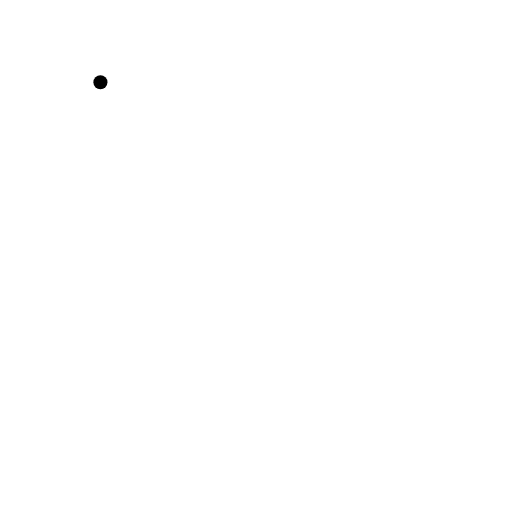
t = 0.00 s
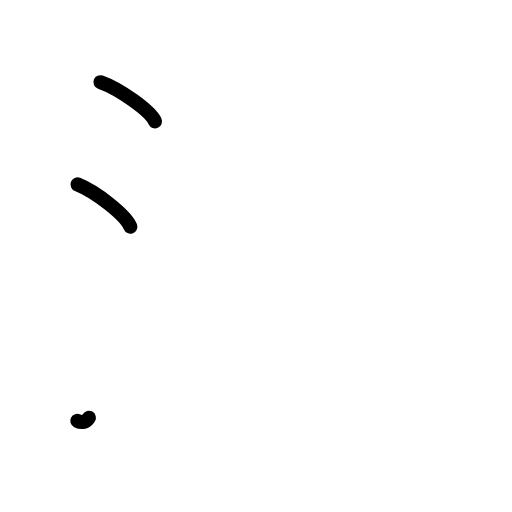
t = 2.38 s
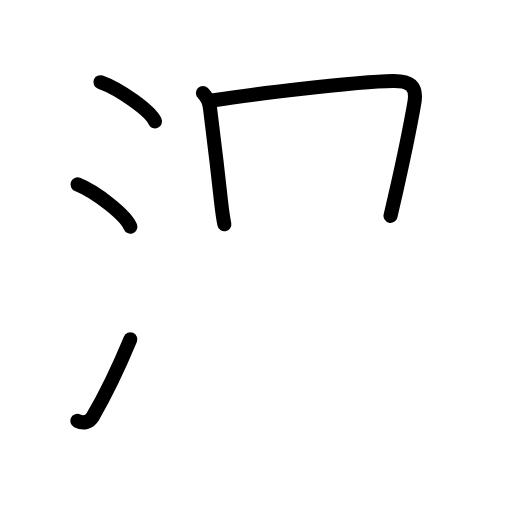
t = 4.81 s
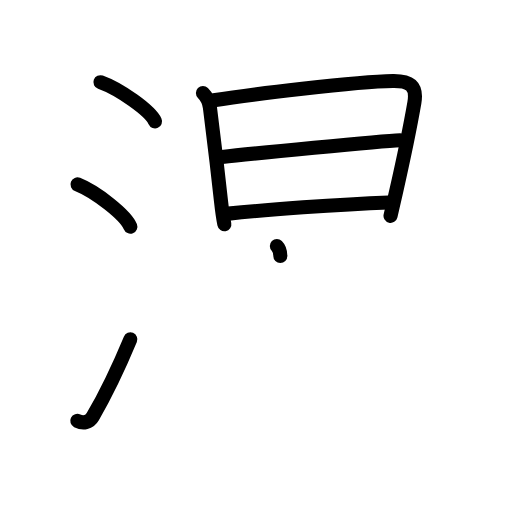
t = 7.25 s
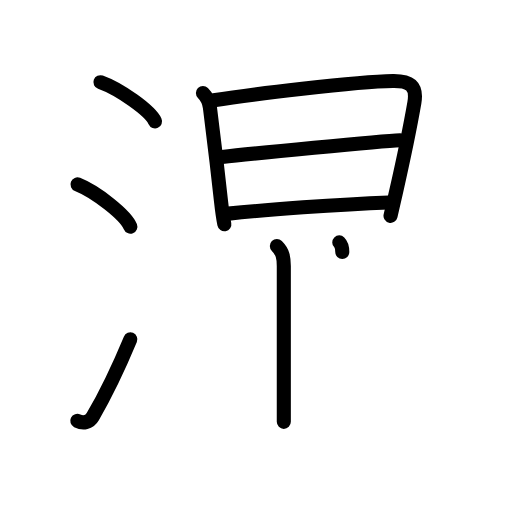
t = 8.25 s
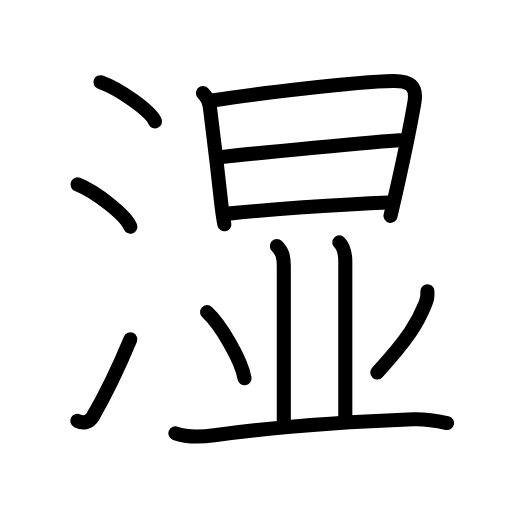
t = 12.00 s

The animated SVG that drew these frames (rendered in a browser with its animation timeline set to each time). Animation: 34 SMIL elements (animate=34); one cycle of 12.00 s.

<?xml version="1.0" encoding="UTF-8"?>
<!--
AniKanjiVG is licensed by CC-BY-SA Paul C. Sommerhoff (https://bitbucket.org/sommerhoff/anikanjivg).
AniKanjiVG uses KanjiVG which is licensed by CC-BY-SA Ulrich Apel (http://kanjivg.tagaini.net).
See also http://creativecommons.org/licenses/by-sa/3.0/
-->
<svg xmlns:kvg='http://kanjivg.tagaini.net' xmlns='http://www.w3.org/2000/svg' width='109' height='109' viewBox='0 0 109 109' style='fill:none;stroke:#000000;stroke-width:3;stroke-linecap:round;stroke-linejoin:round;' id="kvg:kanji_06e7f"><g id="kvg:06e7f" kvg:element="湿"><g id="kvg:06e7f-g1" kvg:element="氵" kvg:variant="true" kvg:original="水" kvg:position="left" kvg:radical="general"><path id="kvg:06e7f-s1" kvg:type="㇔" d="M21.38,17.5c4.1,1.47,10.59,6.05,11.62,8.34"><animate attributeName="d" begin="0.0s" dur="1.0s" from="M21.38,17.5C21.38,17.5,21.38,17.5,21.38,17.5" to="M21.38,17.5c4.1,1.47,10.59,6.05,11.62,8.34" />
</path>
<path id="kvg:06e7f-s2" kvg:type="㇔" d="M16.5,39.25c3.97,1.59,10.26,6.53,11.25,9"><animate attributeName="d" begin="1.0s" dur="1.0s" from="M16.5,39.25C16.5,39.25,16.5,39.25,16.5,39.25" to="M16.5,39.25c3.97,1.59,10.26,6.53,11.25,9" />
<animate attributeName="d" begin="0s" dur="1.0s" from="M-100,-100" to="M-100,-100" />
</path>
<path id="kvg:06e7f-s3" kvg:type="㇀" d="M16.45,89.6c1.25,0.62,2.55,0.39,3.3-0.9c2.75-4.7,5.5-10.45,8-16.45"><animate attributeName="d" begin="2.0s" dur="0.5s" from="M16.45,89.6C16.45,89.6,16.45,89.6,16.45,89.6" to="M16.45,89.6c1.25,0.62,2.55,0.39,3.3-0.9" />
<animate attributeName="d" begin="2.5s" dur="0.5s" from="M16.45,89.6c1.25,0.62,2.55,0.39,3.3-0.9c0,0,0,0,0,0,0" to="M16.45,89.6c1.25,0.62,2.55,0.39,3.3-0.9c2.75-4.7,5.5-10.45,8-16.45" />
<animate attributeName="d" begin="0s" dur="2.0s" from="M-100,-100" to="M-100,-100" />
</path>
</g>
<g id="kvg:06e7f-g2" kvg:position="right"><g id="kvg:06e7f-g3" kvg:element="日" kvg:position="top"><path id="kvg:06e7f-s4" kvg:type="㇑" d="M43.2,19.81c1,1,1.37,2.2,1.49,3.07c0.42,3.07,1.74,14.22,2.38,20.11c0.22,2,0.52,3.88,0.69,4.75"><animate attributeName="d" begin="3.0s" dur="0.3333333333333333s" from="M43.2,19.81C43.2,19.81,43.2,19.81,43.2,19.81" to="M43.2,19.81c1,1,1.37,2.2,1.49,3.07" />
<animate attributeName="d" begin="3.3333333333333335s" dur="0.3333333333333333s" from="M43.2,19.81c1,1,1.37,2.2,1.49,3.07c0,0,0,0,0,0,0" to="M43.2,19.81c1,1,1.37,2.2,1.49,3.07c0.42,3.07,1.74,14.22,2.38,20.11" />
<animate attributeName="d" begin="3.6666666666666665s" dur="0.3333333333333333s" from="M43.2,19.81c1,1,1.37,2.2,1.49,3.07c0.42,3.07,1.74,14.22,2.38,20.11c0,0,0,0,0,0,0" to="M43.2,19.81c1,1,1.37,2.2,1.49,3.07c0.42,3.07,1.74,14.22,2.38,20.11c0.22,2,0.52,3.88,0.69,4.75" />
<animate attributeName="d" begin="0s" dur="3.0s" from="M-100,-100" to="M-100,-100" />
</path>
<path id="kvg:06e7f-s5" kvg:type="㇕a" d="M45.5,21.35c7.42-1.21,30.25-3.97,38.14-4.09c3.51-0.05,5.22,0.9,4.57,4.64c-0.9,5.17-2.58,13.17-3.93,19.12c-0.47,2.08-0.87,3.81-1.14,4.94"><animate attributeName="d" begin="4.0s" dur="0.25s" from="M45.5,21.35C45.5,21.35,45.5,21.35,45.5,21.35" to="M45.5,21.35c7.42-1.21,30.25-3.97,38.14-4.09" />
<animate attributeName="d" begin="4.25s" dur="0.25s" from="M45.5,21.35c7.42-1.21,30.25-3.97,38.14-4.09c0,0,0,0,0,0,0" to="M45.5,21.35c7.42-1.21,30.25-3.97,38.14-4.09c3.51-0.05,5.22,0.9,4.57,4.64" />
<animate attributeName="d" begin="4.5s" dur="0.25s" from="M45.5,21.35c7.42-1.21,30.25-3.97,38.14-4.09c3.51-0.05,5.22,0.9,4.57,4.64c0,0,0,0,0,0,0" to="M45.5,21.35c7.42-1.21,30.25-3.97,38.14-4.09c3.51-0.05,5.22,0.9,4.57,4.64c-0.9,5.17-2.58,13.17-3.93,19.12" />
<animate attributeName="d" begin="4.75s" dur="0.25s" from="M45.5,21.35c7.42-1.21,30.25-3.97,38.14-4.09c3.51-0.05,5.22,0.9,4.57,4.64c-0.9,5.17-2.58,13.17-3.93,19.12c0,0,0,0,0,0,0" to="M45.5,21.35c7.42-1.21,30.25-3.97,38.14-4.09c3.51-0.05,5.22,0.9,4.57,4.64c-0.9,5.17-2.58,13.17-3.93,19.12c-0.47,2.08-0.87,3.81-1.14,4.94" />
<animate attributeName="d" begin="0s" dur="4.0s" from="M-100,-100" to="M-100,-100" />
</path>
<path id="kvg:06e7f-s6" kvg:type="㇐a" d="M47.27,33.44c5.85-0.69,33.68-3.41,37.93-3.59"><animate attributeName="d" begin="5.0s" dur="1.0s" from="M47.27,33.44C47.27,33.44,47.27,33.44,47.27,33.44" to="M47.27,33.44c5.85-0.69,33.68-3.41,37.93-3.59" />
<animate attributeName="d" begin="0s" dur="5.0s" from="M-100,-100" to="M-100,-100" />
</path>
<path id="kvg:06e7f-s7" kvg:type="㇐a" d="M48.64,45.48c7.66-0.8,23.36-1.98,34.09-2.38"><animate attributeName="d" begin="6.0s" dur="1.0s" from="M48.64,45.48C48.64,45.48,48.64,45.48,48.64,45.48" to="M48.64,45.48c7.66-0.8,23.36-1.98,34.09-2.38" />
<animate attributeName="d" begin="0s" dur="6.0s" from="M-100,-100" to="M-100,-100" />
</path>
</g>
<g id="kvg:06e7f-g4" kvg:position="bottom"><path id="kvg:06e7f-s8" kvg:type="㇑a" d="M58.94,52.38c1.22,1.22,1.48,2.37,1.48,4.26c0,12.62,0,24.73,0,33.17"><animate attributeName="d" begin="7.0s" dur="0.5s" from="M58.94,52.38C58.94,52.38,58.94,52.38,58.94,52.38" to="M58.94,52.38c1.22,1.22,1.48,2.37,1.48,4.26" />
<animate attributeName="d" begin="7.5s" dur="0.5s" from="M58.94,52.38c1.22,1.22,1.48,2.37,1.48,4.26c0,0,0,0,0,0,0" to="M58.94,52.38c1.22,1.22,1.48,2.37,1.48,4.26c0,12.62,0,24.73,0,33.17" />
<animate attributeName="d" begin="0s" dur="7.0s" from="M-100,-100" to="M-100,-100" />
</path>
<path id="kvg:06e7f-s9" kvg:type="㇑a" d="M72.23,51.6c1.02,1.02,1.28,2.4,1.28,4.09c0,5.06,0,24.93,0,33.22"><animate attributeName="d" begin="8.0s" dur="0.5s" from="M72.23,51.6C72.23,51.6,72.23,51.6,72.23,51.6" to="M72.23,51.6c1.02,1.02,1.28,2.4,1.28,4.09" />
<animate attributeName="d" begin="8.5s" dur="0.5s" from="M72.23,51.6c1.02,1.02,1.28,2.4,1.28,4.09c0,0,0,0,0,0,0" to="M72.23,51.6c1.02,1.02,1.28,2.4,1.28,4.09c0,5.06,0,24.93,0,33.22" />
<animate attributeName="d" begin="0s" dur="8.0s" from="M-100,-100" to="M-100,-100" />
</path>
<path id="kvg:06e7f-s10" kvg:type="㇔" d="M44.08,66.45c2.82,2.57,7.28,10.08,7.98,14.08"><animate attributeName="d" begin="9.0s" dur="1.0s" from="M44.08,66.45C44.08,66.45,44.08,66.45,44.08,66.45" to="M44.08,66.45c2.82,2.57,7.28,10.08,7.98,14.08" />
<animate attributeName="d" begin="0s" dur="9.0s" from="M-100,-100" to="M-100,-100" />
</path>
<path id="kvg:06e7f-s11" kvg:type="㇒" d="M90.99,62c0.08,0.97-0.03,1.67-0.4,2.58c-1.62,4.02-3.57,7.43-10.27,14.71"><animate attributeName="d" begin="10.0s" dur="0.5s" from="M90.99,62C90.99,62,90.99,62,90.99,62" to="M90.99,62c0.08,0.97-0.03,1.67-0.4,2.58" />
<animate attributeName="d" begin="10.5s" dur="0.5s" from="M90.99,62c0.08,0.97-0.03,1.67-0.4,2.58c0,0,0,0,0,0,0" to="M90.99,62c0.08,0.97-0.03,1.67-0.4,2.58c-1.62,4.02-3.57,7.43-10.27,14.71" />
<animate attributeName="d" begin="0s" dur="10.0s" from="M-100,-100" to="M-100,-100" />
</path>
<path id="kvg:06e7f-s12" kvg:type="㇐" d="M37.34,92.25c2.54,0.92,5.7,0.76,8.29,0.41c12.94-1.75,30.39-2.95,42.38-3.4c2.44-0.09,4.8,0.29,7.16,0.8"><animate attributeName="d" begin="11.0s" dur="0.3333333333333333s" from="M37.34,92.25C37.34,92.25,37.34,92.25,37.34,92.25" to="M37.34,92.25c2.54,0.92,5.7,0.76,8.29,0.41" />
<animate attributeName="d" begin="11.333333333333334s" dur="0.3333333333333333s" from="M37.34,92.25c2.54,0.92,5.7,0.76,8.29,0.41c0,0,0,0,0,0,0" to="M37.34,92.25c2.54,0.92,5.7,0.76,8.29,0.41c12.94-1.75,30.39-2.95,42.38-3.4" />
<animate attributeName="d" begin="11.666666666666666s" dur="0.3333333333333333s" from="M37.34,92.25c2.54,0.92,5.7,0.76,8.29,0.41c12.94-1.75,30.39-2.95,42.38-3.4c0,0,0,0,0,0,0" to="M37.34,92.25c2.54,0.92,5.7,0.76,8.29,0.41c12.94-1.75,30.39-2.95,42.38-3.4c2.44-0.09,4.8,0.29,7.16,0.8" />
<animate attributeName="d" begin="0s" dur="11.0s" from="M-100,-100" to="M-100,-100" />
</path>
</g>
</g>
</g>
</svg>
